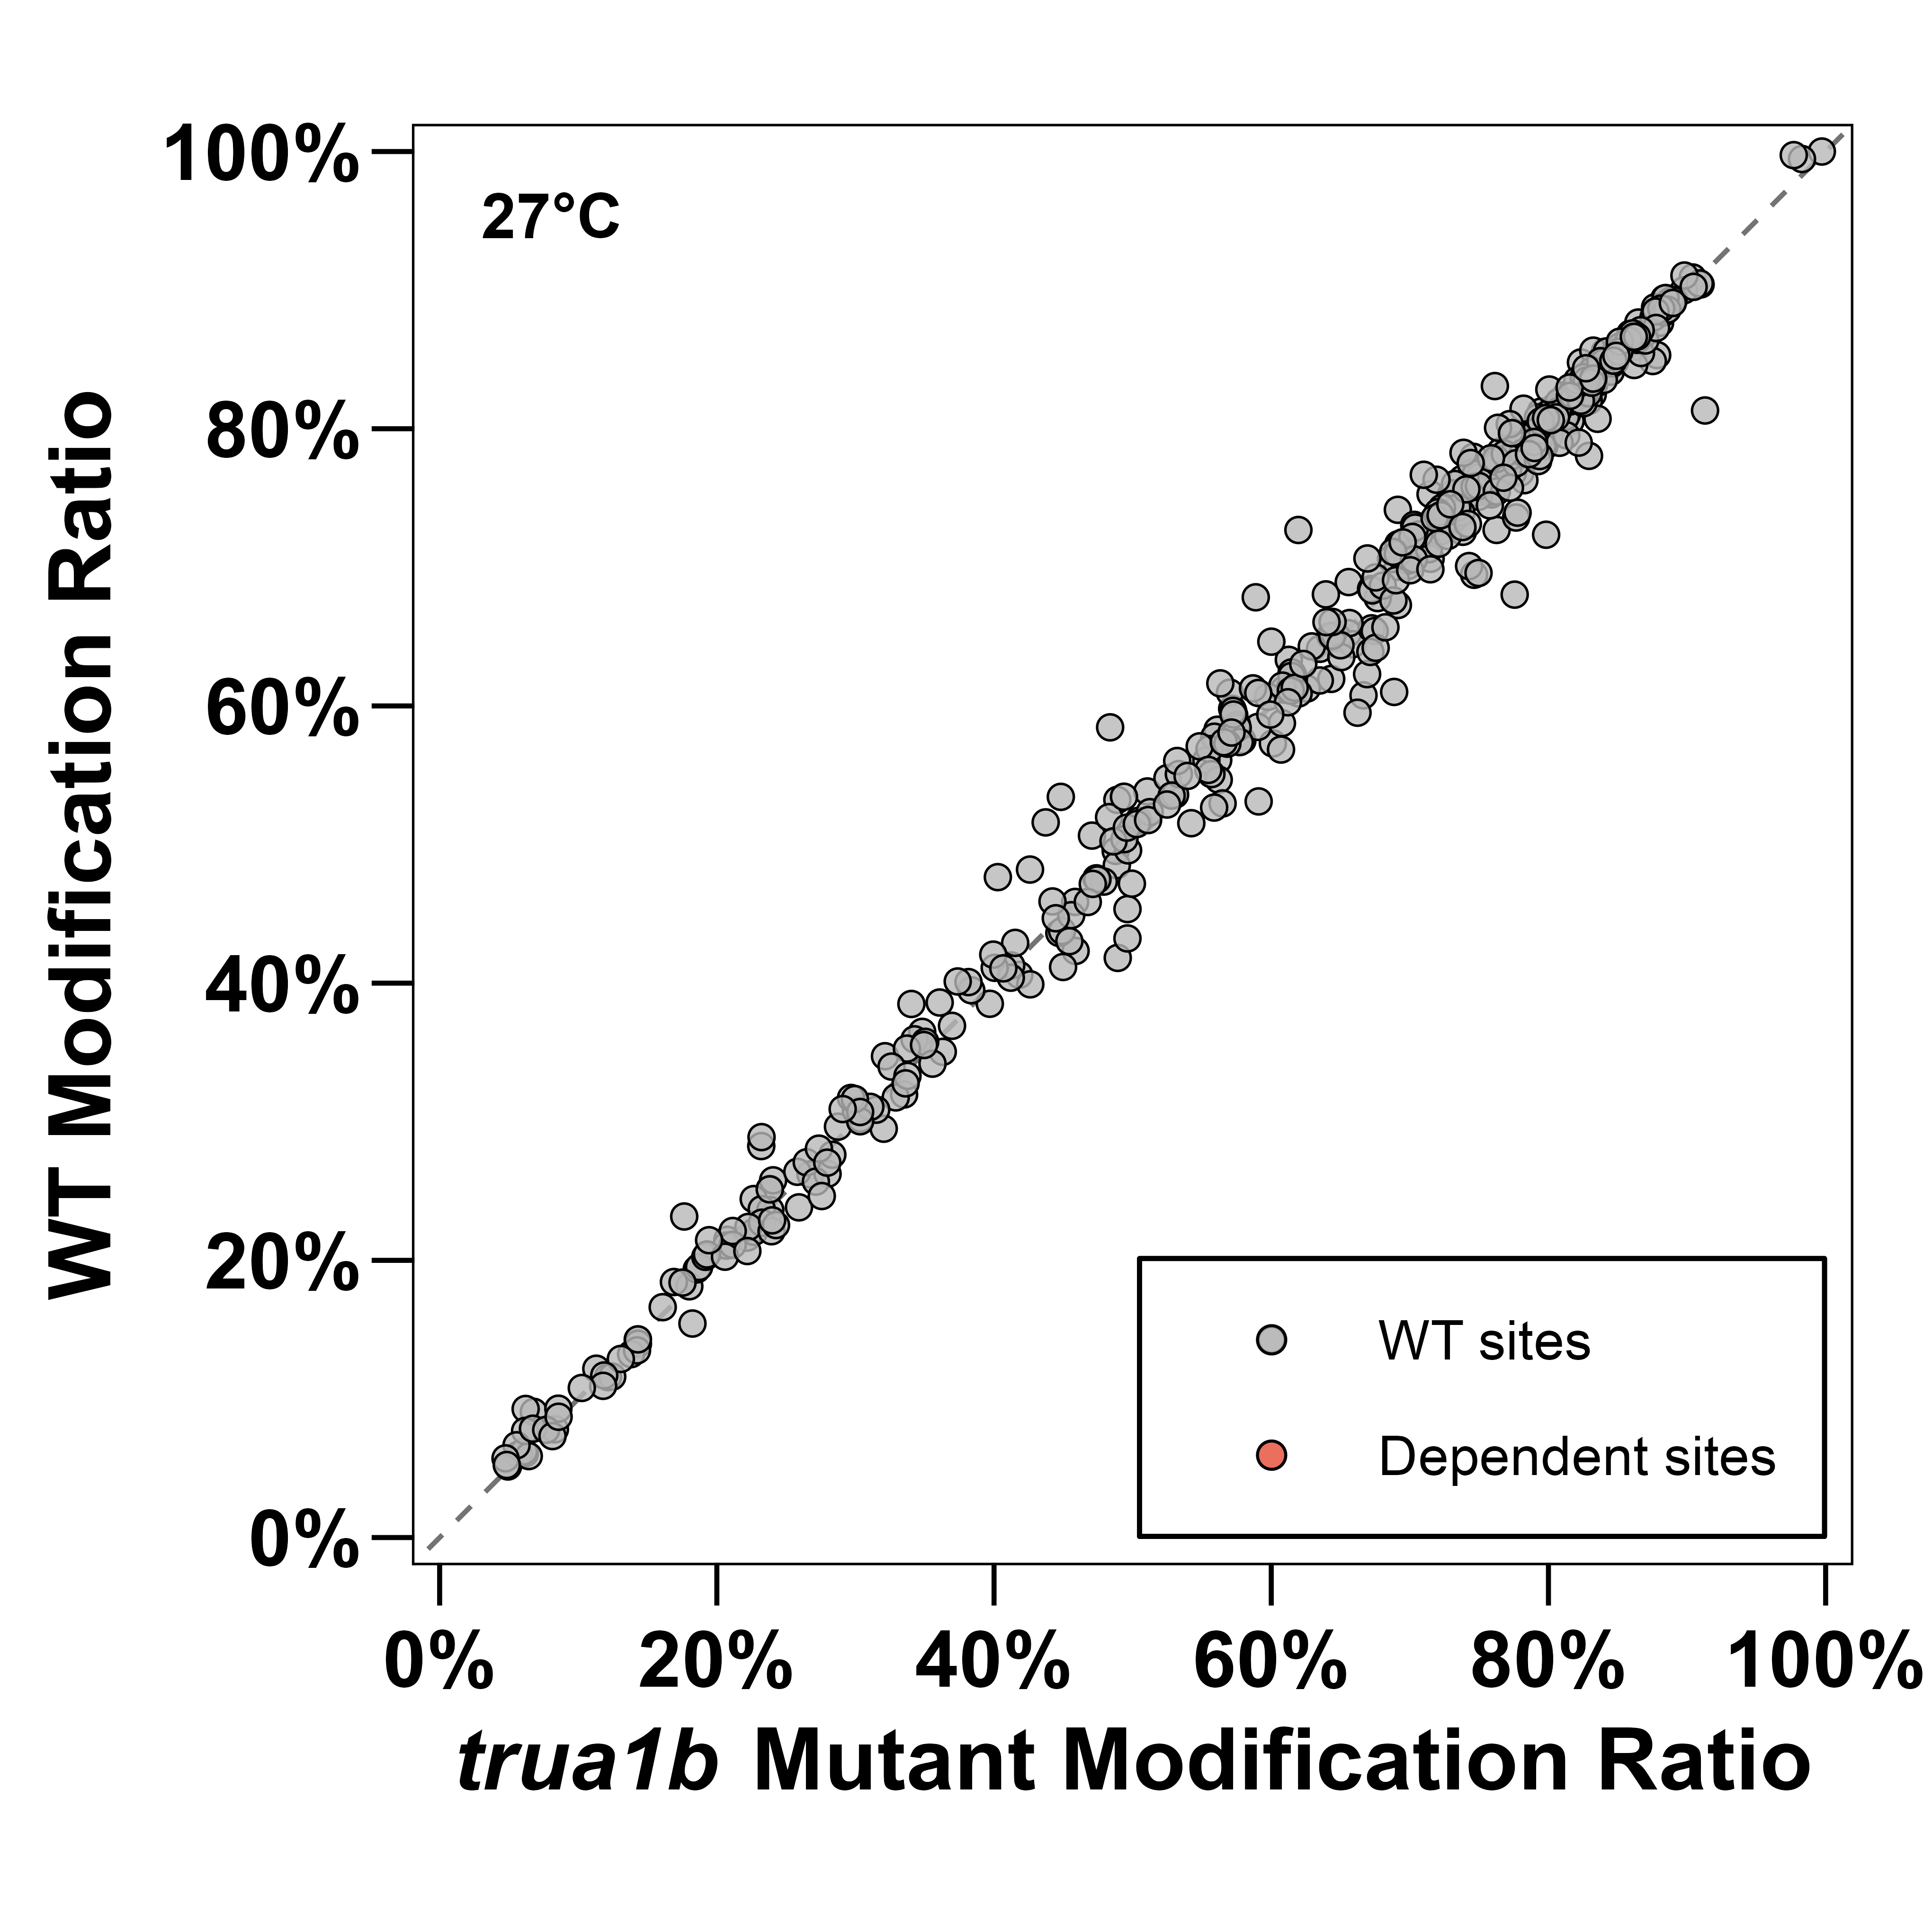

Data behind this chart, as committed beside it:
Temperature	chr	pos	strand	context	site_id	WT_Ratio	Mut_Ratio	Delta_Ratio	site_status
27	tRNA-Mt-Asn-GTT-1	27	+	GGTCG	tRNA-Mt-Asn-GTT-1|27|+	0.07806	0.08316	-0.005102	wt_only
27	tRNA-Mt-Asn-GTT-1	39	+	ACTGA	tRNA-Mt-Asn-GTT-1|39|+	0.6946	0.7464	-0.05172	wt_only
27	tRNA-Mt-Asn-GTT-1	54	+	GTTCA	tRNA-Mt-Asn-GTT-1|54|+	0.6125	0.6257	-0.01318	wt_only
27	tRNA-Mt-Asp-GTC-1	56	+	GTTCG	tRNA-Mt-Asp-GTC-1|56|+	0.8123	0.7946	0.01776	wt_only
27	tRNA-Mt-Cys-GCA-1	26	+	TATCG	tRNA-Mt-Cys-GCA-1|26|+	0.8021	0.792	0.01018	wt_only
27	tRNA-Mt-Cys-GCA-1	38	+	AATCC	tRNA-Mt-Cys-GCA-1|38|+	0.7276	0.7189	0.008707	wt_only
27	tRNA-Mt-Cys-GCA-1	53	+	GTTCG	tRNA-Mt-Cys-GCA-1|53|+	0.7797	0.7459	0.03387	wt_only
27	tRNA-Mt-eMet-CAT-1	55	+	GTTCA	tRNA-Mt-eMet-CAT-1|55|+	0.1218	0.113	0.008775	wt_only
27	tRNA-Mt-Gln-TTG-1	37	+	GGTAC	tRNA-Mt-Gln-TTG-1|37|+	0.2382	0.2592	-0.02101	wt_only
27	tRNA-Mt-Gln-TTG-1	54	+	GTTCG	tRNA-Mt-Gln-TTG-1|54|+	0.7684	0.7798	-0.01146	wt_only
27	tRNA-Mt-Glu-TTC-1	40	+	TGTCG	tRNA-Mt-Glu-TTC-1|40|+	0.8531	0.8784	-0.02531	wt_only
27	tRNA-Mt-Glu-TTC-1	54	+	GTTCG	tRNA-Mt-Glu-TTC-1|54|+	0.8637	0.8635	0.0002615	wt_only
27	tRNA-Mt-Gly-GCC-1	26	+	CATAG	tRNA-Mt-Gly-GCC-1|26|+	0.7683	0.745	0.02336	wt_only
27	tRNA-Mt-Gly-GCC-1	54	+	GTTCA	tRNA-Mt-Gly-GCC-1|54|+	0.7003	0.6914	0.008962	wt_only
27	tRNA-Mt-His-GTG-1	30	+	AGTGG	tRNA-Mt-His-GTG-1|30|+	0.6222	0.6159	0.006356	wt_only
27	tRNA-Mt-His-GTG-1	41	+	AATCC	tRNA-Mt-His-GTG-1|41|+	0.4954	0.4878	0.007641	wt_only
27	tRNA-Mt-His-GTG-1	57	+	GTTCA	tRNA-Mt-His-GTG-1|57|+	0.6333	0.6127	0.02057	wt_only
27	tRNA-Mt-Ile-CAT-1	56	+	GTTCG	tRNA-Mt-Ile-CAT-1|56|+	0.6805	0.6394	0.04108	wt_only
27	tRNA-Mt-iMet-CAT-1	28	+	CATCA	tRNA-Mt-iMet-CAT-1|28|+	0.598	0.5718	0.02615	wt_only
27	tRNA-Mt-iMet-CAT-1	56	+	GTTCG	tRNA-Mt-iMet-CAT-1|56|+	0.8112	0.8051	0.006135	wt_only
27	tRNA-Mt-Lys-TTT-1	27	+	CATTG	tRNA-Mt-Lys-TTT-1|27|+	0.7256	0.7383	-0.01264	wt_only
27	tRNA-Mt-Lys-TTT-1	28	+	ATTGG	tRNA-Mt-Lys-TTT-1|28|+	0.09069	0.06793	0.02275	wt_only
27	tRNA-Mt-Lys-TTT-1	55	+	GTTCA	tRNA-Mt-Lys-TTT-1|55|+	0.8308	0.7614	0.06945	wt_only
27	tRNA-Mt-Pro-TGG-1	29	+	CATCT	tRNA-Mt-Pro-TGG-1|29|+	0.6195	0.6433	-0.02376	wt_only
27	tRNA-Mt-Pro-TGG-1	57	+	GTTCG	tRNA-Mt-Pro-TGG-1|57|+	0.7681	0.7744	-0.006222	wt_only
27	tRNA-Mt-Ser-GCT-1	29	+	ATTGG	tRNA-Mt-Ser-GCT-1|29|+	0.385	0.3404	0.0446	wt_only
27	tRNA-Mt-Ser-GCT-1	34	+	TTTGC	tRNA-Mt-Ser-GCT-1|34|+	0.2516	0.2382	0.01337	wt_only
27	tRNA-Mt-Ser-GCT-1	41	+	AATCG	tRNA-Mt-Ser-GCT-1|41|+	0.7527	0.7149	0.0378	wt_only
27	tRNA-Mt-Ser-GCT-1	70	+	GTTCG	tRNA-Mt-Ser-GCT-1|70|+	0.7062	0.715	-0.0088	wt_only
27	tRNA-Mt-Ser-GGA-1	28	+	CGTAG	tRNA-Mt-Ser-GGA-1|28|+	0.4182	0.4893	-0.07104	wt_only
27	tRNA-Mt-Ser-GGA-1	40	+	ACTGC	tRNA-Mt-Ser-GGA-1|40|+	0.4232	0.4588	-0.0356	wt_only
27	tRNA-Mt-Ser-GGA-1	69	+	GTTCG	tRNA-Mt-Ser-GGA-1|69|+	0.6118	0.6092	0.002615	wt_only
27	tRNA-Mt-Ser-TGA-1	12	+	TCTGA	tRNA-Mt-Ser-TGA-1|12|+	0.727	0.7626	-0.03561	wt_only
27	tRNA-Mt-Ser-TGA-1	28	+	AGTCG	tRNA-Mt-Ser-TGA-1|28|+	0.6728	0.6914	-0.01856	wt_only
27	tRNA-Mt-Ser-TGA-1	69	+	GTTCG	tRNA-Mt-Ser-TGA-1|69|+	0.8055	0.816	-0.01048	wt_only
27	tRNA-Mt-Trp-CCA-1	28	+	CGTGG	tRNA-Mt-Trp-CCA-1|28|+	0.7967	0.7736	0.02313	wt_only
27	tRNA-Mt-Trp-CCA-1	32	+	GGTCT	tRNA-Mt-Trp-CCA-1|32|+	0.5808	0.5715	0.009337	wt_only
27	tRNA-Mt-Trp-CCA-1	56	+	GTTCA	tRNA-Mt-Trp-CCA-1|56|+	0.7455	0.7292	0.01631	wt_only
27	tRNA-Mt-Tyr-GTA-1	57	+	GTTCG	tRNA-Mt-Tyr-GTA-1|57|+	0.6525	0.6555	-0.002942	wt_only
27	tRNA-Mt-Tyr-GTA-2	40	+	AATCT	tRNA-Mt-Tyr-GTA-2|40|+	0.6894	0.6559	0.03346	wt_only
27	tRNA-Mt-Tyr-GTA-2	65	+	GTTCG	tRNA-Mt-Tyr-GTA-2|65|+	0.8067	0.8016	0.005142	wt_only
27	tRNA-Nu-Ala-AGC-1	38	+	CATGC	tRNA-Nu-Ala-AGC-1|38|+	0.1813	0.1801	0.001145	wt_only
27	tRNA-Nu-Ala-AGC-1	55	+	GATCG	tRNA-Nu-Ala-AGC-1|55|+	0.6242	0.6147	0.009454	wt_only
27	tRNA-Nu-Ala-AGC-2	38	+	CATGC	tRNA-Nu-Ala-AGC-2|38|+	0.1428	0.1429	-9.55e-05	wt_only
27	tRNA-Nu-Ala-AGC-2	55	+	GATCG	tRNA-Nu-Ala-AGC-2|55|+	0.7064	0.7012	0.005212	wt_only
27	tRNA-Nu-Ala-AGC-3	38	+	CATGC	tRNA-Nu-Ala-AGC-3|38|+	0.1844	0.169	0.01534	wt_only
27	tRNA-Nu-Ala-AGC-3	55	+	GATCG	tRNA-Nu-Ala-AGC-3|55|+	0.7489	0.737	0.01187	wt_only
27	tRNA-Nu-Ala-CGC-1	38	+	CATGC	tRNA-Nu-Ala-CGC-1|38|+	0.2442	0.2266	0.01762	wt_only
27	tRNA-Nu-Ala-CGC-1	55	+	GTTCG	tRNA-Nu-Ala-CGC-1|55|+	0.7753	0.765	0.01028	wt_only
27	tRNA-Nu-Ala-CGC-2	38	+	CATGC	tRNA-Nu-Ala-CGC-2|38|+	0.2577	0.2406	0.01713	wt_only
27	tRNA-Nu-Ala-CGC-2	55	+	GTTCG	tRNA-Nu-Ala-CGC-2|55|+	0.7541	0.7457	0.008416	wt_only
27	tRNA-Nu-Ala-CGC-3	38	+	CATGC	tRNA-Nu-Ala-CGC-3|38|+	0.2363	0.2386	-0.002276	wt_only
27	tRNA-Nu-Ala-CGC-3	55	+	GTTCG	tRNA-Nu-Ala-CGC-3|55|+	0.7915	0.785	0.006491	wt_only
27	tRNA-Nu-Ala-TGC-1	38	+	CATGC	tRNA-Nu-Ala-TGC-1|38|+	0.2369	0.2324	0.004531	wt_only
27	tRNA-Nu-Ala-TGC-1	55	+	GTTCG	tRNA-Nu-Ala-TGC-1|55|+	0.7787	0.7657	0.01306	wt_only
27	tRNA-Nu-Ala-TGC-2	38	+	CATGC	tRNA-Nu-Ala-TGC-2|38|+	0.2148	0.2075	0.007292	wt_only
27	tRNA-Nu-Ala-TGC-2	55	+	GTTCG	tRNA-Nu-Ala-TGC-2|55|+	0.7639	0.7379	0.02602	wt_only
27	tRNA-Nu-Arg-ACG-1	55	+	GTTCG	tRNA-Nu-Arg-ACG-1|55|+	0.8419	0.8417	0.0001957	wt_only
27	tRNA-Nu-Arg-ACG-2	55	+	GTTCG	tRNA-Nu-Arg-ACG-2|55|+	0.8383	0.8354	0.002985	wt_only
27	tRNA-Nu-Arg-ACG-3	55	+	GTTCG	tRNA-Nu-Arg-ACG-3|55|+	0.8383	0.8324	0.005884	wt_only
... 433 more rows
